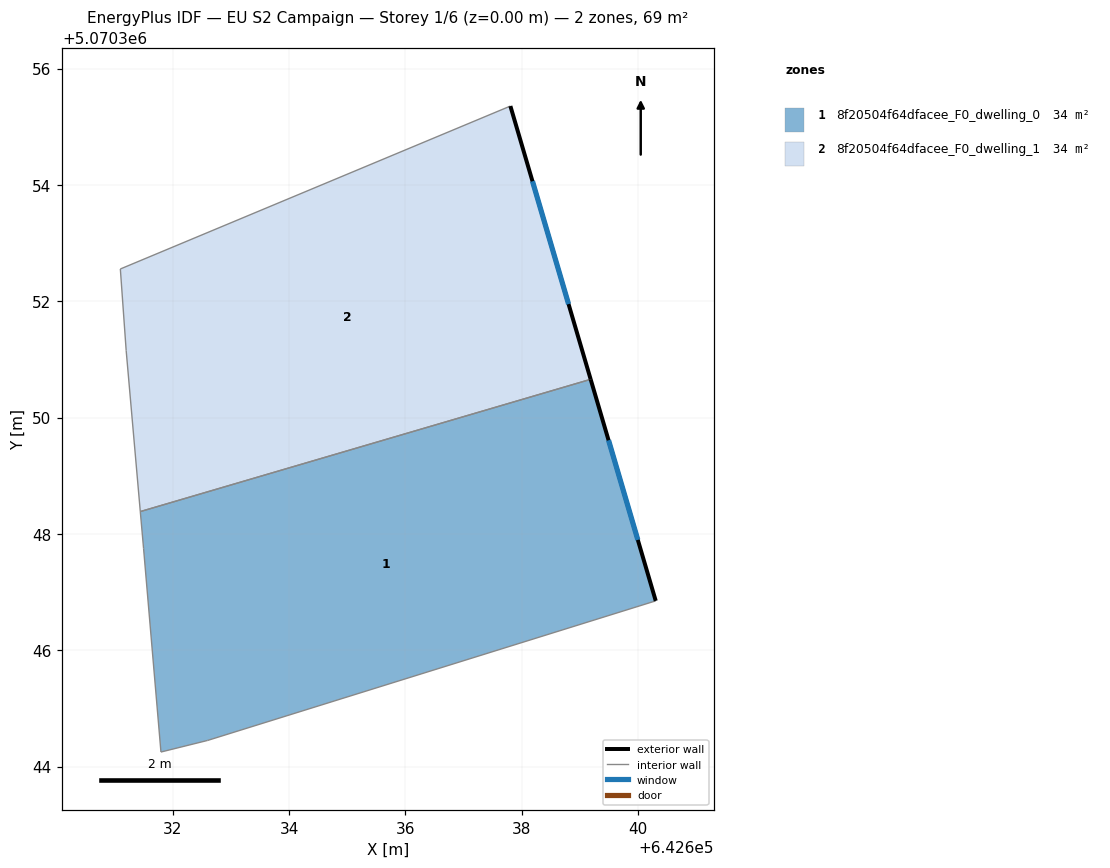
=== STOREY PLAN SPEC (per zone: floor XY polygon, exterior-wall plan segments, windows/doors) ===
zone 1: 8f20504f64dfacee_F0_dwelling_0  (34.3 m²)
  floor: (642639.19, 5070350.66) (642640.30, 5070346.85) (642632.60, 5070344.45) (642631.80, 5070344.25) (642631.50, 5070347.75) (642631.44, 5070348.38)
  exterior wall: (642640.30, 5070346.85) – (642639.19, 5070350.66)  [4.0 m]
    window: (642640.00, 5070347.90) – (642639.49, 5070349.61)  [2.4 m²]
  interior walls: 5
zone 2: 8f20504f64dfacee_F0_dwelling_1  (34.3 m²)
  floor: (642637.81, 5070355.36) (642639.19, 5070350.66) (642631.44, 5070348.38) (642631.20, 5070351.15) (642631.10, 5070352.55)
  exterior wall: (642639.19, 5070350.66) – (642637.81, 5070355.36)  [4.9 m]
    window: (642638.81, 5070351.95) – (642638.18, 5070354.06)  [3.0 m²]
  interior walls: 4

=== DERIVED (storey summary) ===
Building: EU S2 Campaign
Storey: 1 of 6  (floor level z = 0.00 m)
Storey gross floor area: 68.5 m²
Zones on this storey: 2
  - 8f20504f64dfacee_F0_dwelling_0: floor 34.3 m²; exterior wall 4.0 m (11.9 m²); 1 window(s) 2.4 m²; WWR 20.2%
  - 8f20504f64dfacee_F0_dwelling_1: floor 34.3 m²; exterior wall 4.9 m (14.7 m²); 1 window(s) 3.0 m²; WWR 20.2%
Zone adjacency (shared interzone walls):
  - 8f20504f64dfacee_F0_dwelling_0 ↔ 8f20504f64dfacee_F0_dwelling_1